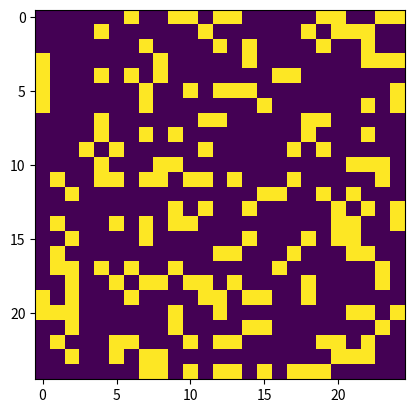

Recreate this plot in Python.
import numpy as np
import matplotlib.pyplot as plt

# L is the length of the grid --> total size = L^2
# Fundamentalists are denoted by 0, imitators by 1
def grid_stock_market(L, fundamentalist_probability):
    # Generate an L by L array with random values between 0 and 1
    random_grid = np.random.rand(L, L)
    # Convert values to 0 or 1 based on the probability of a fundamentalist
    result_grid = (random_grid > fundamentalist_probability).astype(int)
    return result_grid

# Generate grid of traders
L = 25
probability_of_fundamentalist = 0.7
trader_grid = grid_stock_market(L, probability_of_fundamentalist)

# Plot trader type distribution
im = plt.imshow(trader_grid)
plt.show()

# Set up transition table
def transition_table(array):
    return np.mean(np.array(array))

# Set up function for state changes
def next_state(cur_state, price, fundamental_value):
    
    transaction_quantity = np.zeros(np.shape(cur_state))
    assert (L, L) == np.shape(cur_state)
    
    for row_index in range(L):
        for column_index in range(L):
            trader_type = trader_grid[row_index, column_index]
            if trader_type == 0:
                transaction_quantity[row_index,column_index] = fundamental_value - price
            else: 
                transaction_quantity[row_index,column_index] = transition_table([cur_state[(row_index-1)%L, column_index%L], cur_state[(row_index+1)%L, column_index%L], cur_state[(row_index)%L, (column_index-1)%L], cur_state[(row_index)%L, (column_index+1)%L], cur_state[(row_index-1)%L, (column_index-1)%L], cur_state[(row_index-1)%L, (column_index+1)%L], cur_state[(row_index+1)%L, (column_index-1)%L],cur_state[(row_index+1)%L, (column_index+1)%L]])
    
    return transaction_quantity

# Transaction quantity
def calculation_transaction_quantity(transactions):
    total_transactions = 0
    for row in range(L):
        for column in range(L):
            total_transactions = total_transactions + transactions[row, column]
    return total_transactions

# Price function 
def price_function(previous_price, sensitivity_contant, L, transaction_quantity):
    price = previous_price + sensitivity_contant*transaction_quantity/(L**2)
    if price < 0 :
        price = 0
    return price

# Cellular auotmata through time 
time_steps = 2
initial_value = 100
initial_transaction_quantity = np.full((L, L), initial_value)
sensitivity_constant = 0.1
fundamental_value = 105

def market_simulation(time_steps, initial_price, initial_transaction_quantity, fundamental_value):
    price_list = [initial_price]
    current_state = [initial_transaction_quantity]
    assert (L,L) == np.shape(current_state[-1])
    
    for time in range(time_steps):
        current_state.append(next_state(current_state[-1], price_list[-1], fundamental_value))
        trans_quantity = calculation_transaction_quantity(current_state[-1])
        price_list.append(price_function(price_list[-1], sensitivity_constant, L, trans_quantity))
    return current_state, price_list

market_simulation(time_steps, 4, initial_transaction_quantity, fundamental_value)
        